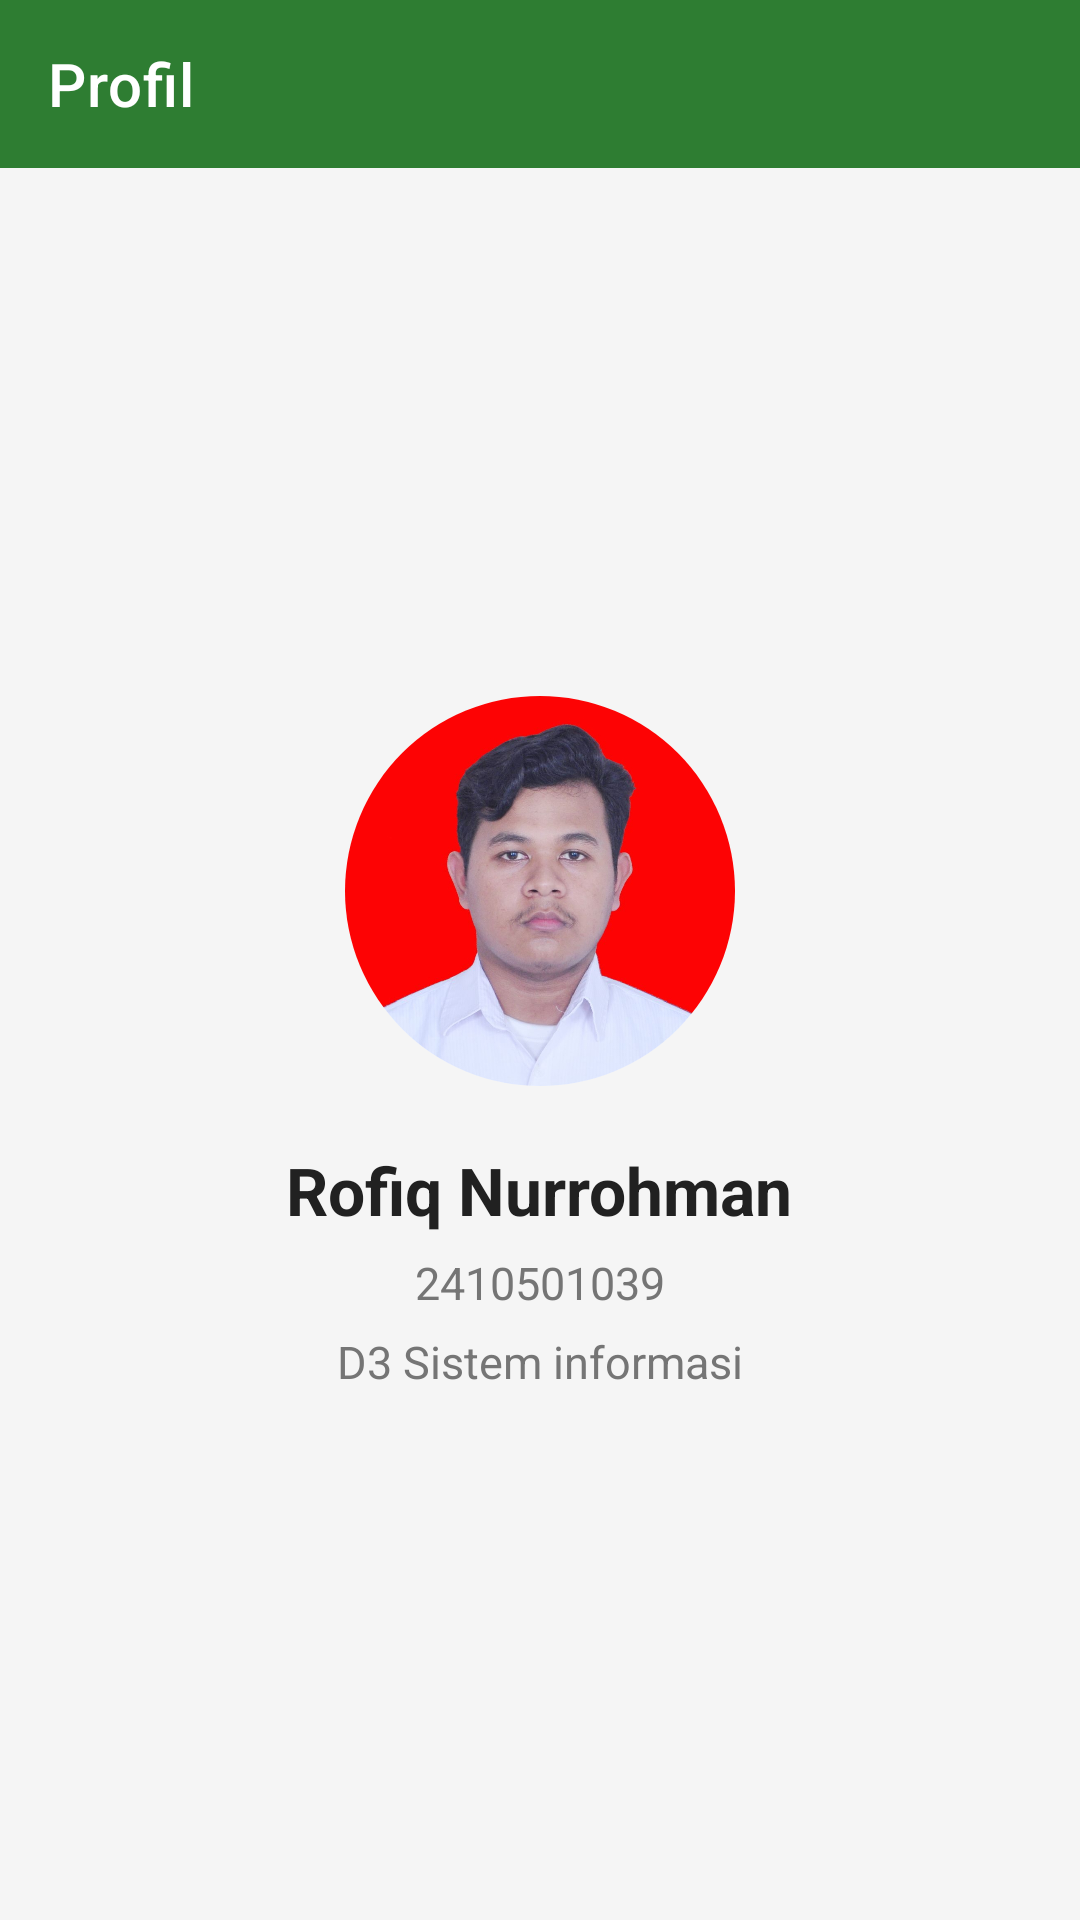

Reconstruct the res/layout file that produces this screen, plus the resources it refers to.
<!-- AndroidManifest.xml: application theme Theme.NusaPedia -->
<!-- res/layout/activity_profil.xml -->
<?xml version="1.0" encoding="utf-8"?>
<LinearLayout xmlns:android="http://schemas.android.com/apk/res/android"
    xmlns:app="http://schemas.android.com/apk/res-auto"
    android:id="@+id/root_profil"
    android:layout_width="match_parent"
    android:layout_height="match_parent"
    android:orientation="vertical"
    android:background="@color/background">

    <com.google.android.material.appbar.MaterialToolbar
        android:id="@+id/toolbar_profil"
        android:layout_width="match_parent"
        android:layout_height="?attr/actionBarSize"
        android:background="@color/primary"
        app:title="Profil"
        app:titleTextColor="@color/white"
        app:navigationIcon="@drawable/ic_back" />

    <LinearLayout
        android:layout_width="match_parent"
        android:layout_height="match_parent"
        android:orientation="vertical"
        android:gravity="center"
        android:padding="32dp">

        <ImageView
            android:id="@+id/img_foto_profil"
            android:layout_width="130dp"
            android:layout_height="130dp"
            android:src="@drawable/profil"
            android:scaleType="centerCrop"
            android:background="@drawable/circle_border"
            android:clipToOutline="true" />

        <TextView
            android:id="@+id/txt_nama"
            android:layout_width="wrap_content"
            android:layout_height="wrap_content"
            android:layout_marginTop="20dp"
            android:text="Rofiq Nurrohman"
            android:textColor="@color/text_primary"
            android:textSize="22sp"
            android:textStyle="bold" />

        <TextView
            android:id="@+id/txt_nim"
            android:layout_width="wrap_content"
            android:layout_height="wrap_content"
            android:layout_marginTop="6dp"
            android:text="2410501039"
            android:textColor="@color/text_secondary"
            android:textSize="15sp" />

        <TextView
            android:id="@+id/txt_nim"
            android:layout_width="wrap_content"
            android:layout_height="wrap_content"
            android:layout_marginTop="6dp"
            android:text="D3 Sistem informasi"
            android:textColor="@color/text_secondary"
            android:textSize="15sp" />

    </LinearLayout>

</LinearLayout>
<!-- resources referenced by this layout -->
<resources>
  <color name="background">#F5F5F5</color>
  <color name="primary">#2E7D32</color>
  <color name="text_primary">#212121</color>
  <color name="text_secondary">#757575</color>
  <color name="white">#FFFFFF</color>
  <!-- drawable circle_border (drawable) -->
  <?xml version="1.0" encoding="utf-8"?>
  <shape xmlns:android="http://schemas.android.com/apk/res/android"
      android:shape="oval">
      <solid android:color="@color/primary_light" />
      <stroke
          android:width="3dp"
          android:color="@color/white" />
  </shape>
  <!-- drawable profil: jpeg bitmap (drawable, 215050 bytes) -->
  <style name="Theme.NusaPedia" parent="Theme.MaterialComponents.DayNight.NoActionBar">
          <item name="colorPrimary">@color/primary</item>
          <item name="colorPrimaryDark">@color/primary_dark</item>
          <item name="colorAccent">@color/accent</item>
          <item name="android:windowBackground">@color/background</item>
      </style>
  <color name="primary_light">#A5D6A7</color>
  <color name="primary_dark">#1B5E20</color>
  <color name="accent">#FF6F00</color>
</resources>
